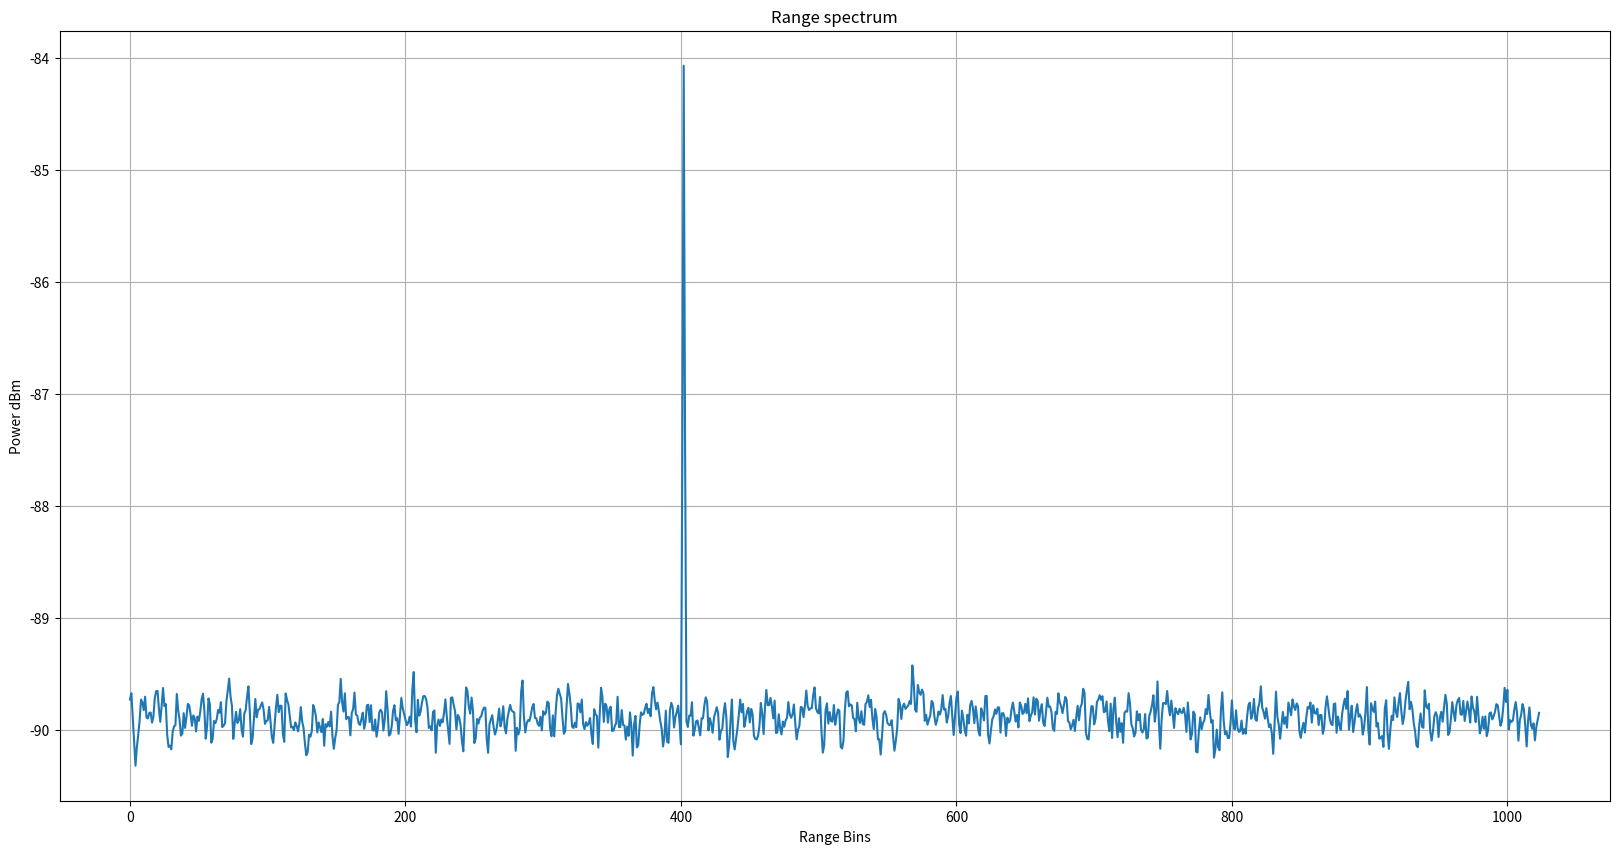
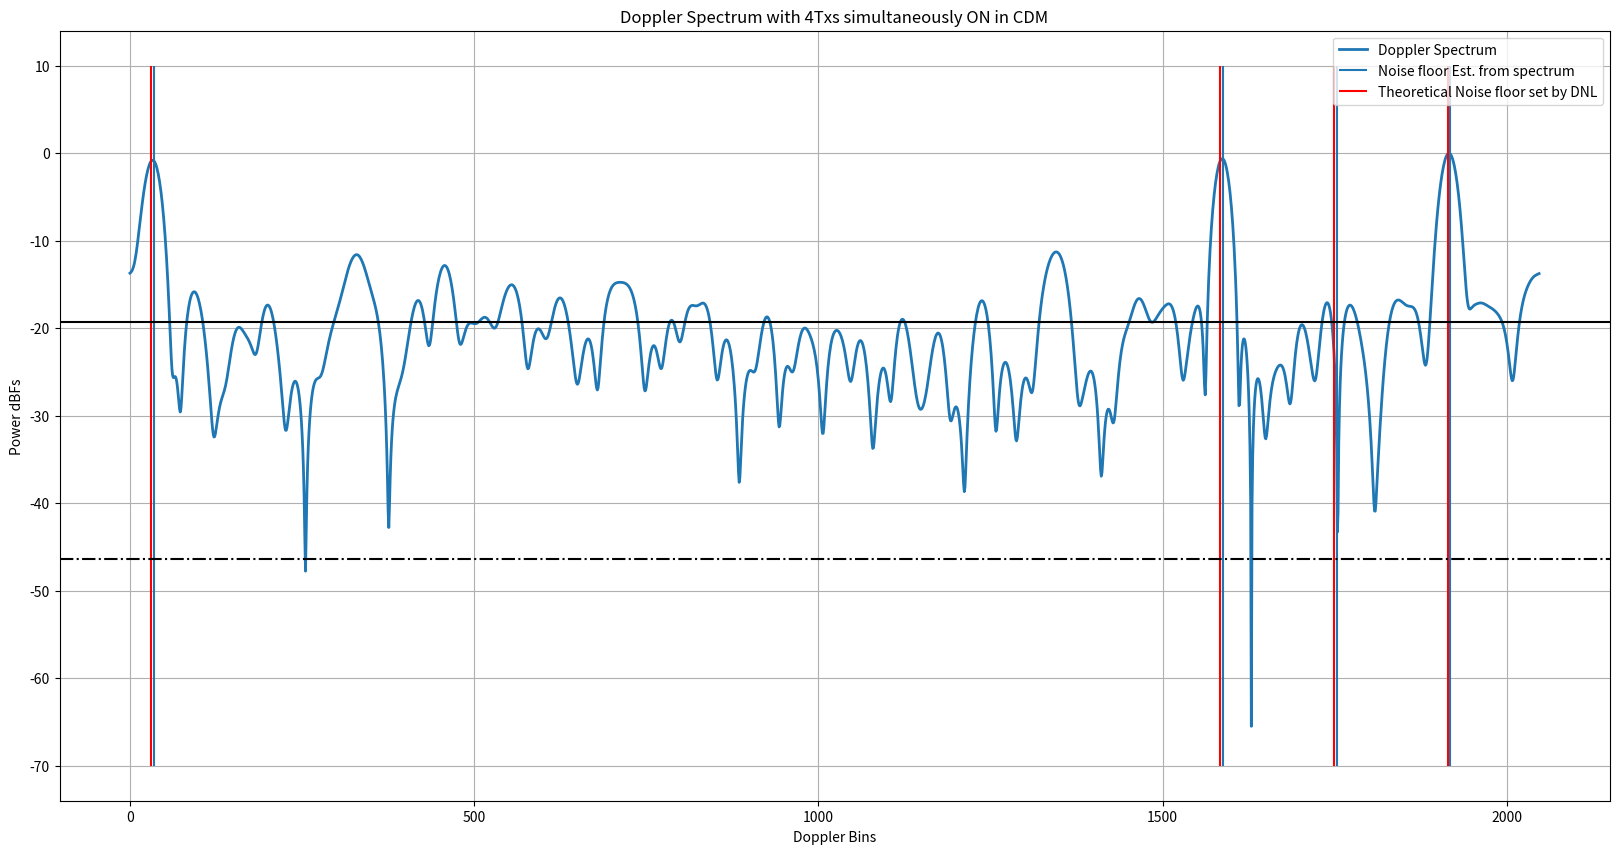
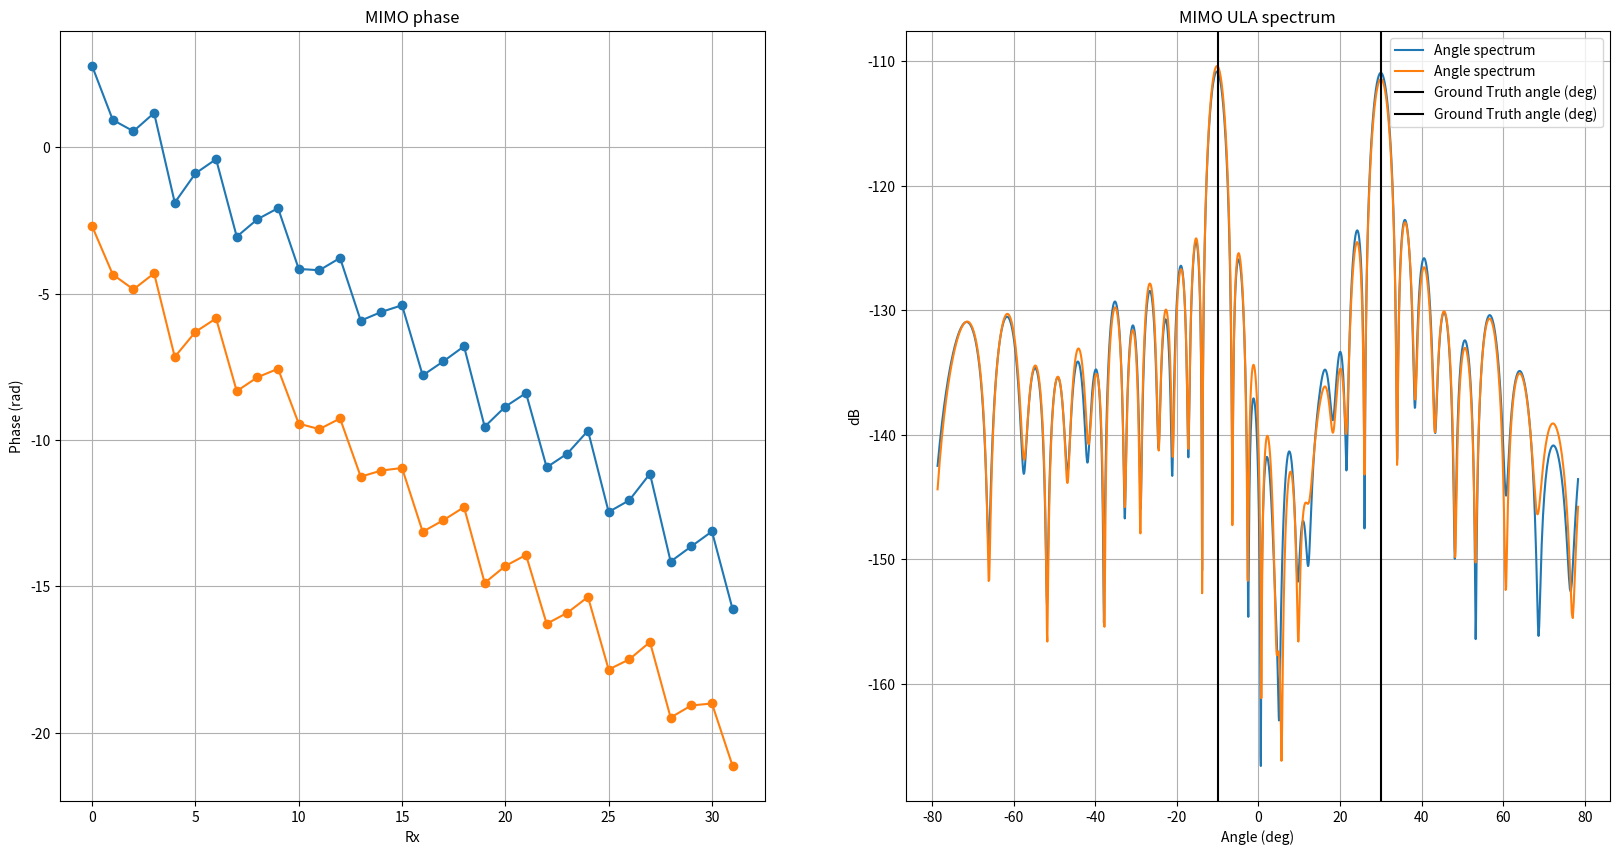

Write the Python code that produced these figures, in order.
# -*- coding: utf-8 -*-
"""
Created on Fri Dec  3 16:36:29 2021

[redacted]
"""

""" In this script, I have modeled how the phase shifter error(from the
ground truth)for each unique phase shifter manifests as periodic repetetions
when the phase is swept over several ramps. This periodic component for each
of the phase shifter manifests as spurs in the Doppler spectrum. These spurs get
aggravated when the phase delta(in degrees) programmed per ramp divides 360 degress
exactly. In such case, the same phase shifter code is applied periodically
at every 360/phase_delta ramp number. For example, if the phase delta per ramp
is chosen as 30 degrees, then 360/30 = 12 i.e. the starting ramp and the 12th ramp
will have the same phase shifter applied. Similarly, the 2nd ramp and the 13th ramp
have the same phase shifter applied and so on. Now since each phase shifter
has its own "signature"(error in terms of DNL wrt ground truth), there will be
a periodic pattern every 12th ramp. To break this periodicity, I have chosen
a phase step which doesn't divide 360 degrees. For example, if the phase step per ramp
is 29 degress instead of 30 degress, then at the 13th ramp, the phase is 29*13 = 377 = 17 degress.
But this is not equal to 0 degrees i.e the phase shifter for the 13th ramp
is not the same as the phase shifter for the 1st ramp. Similarly, the second ramp
has a phase of 29 degress while the 14th ramp has a phase of 29*14= 406 = 46 degress which
is not the same as 29 degress. Hence the phase shifter for the 14th ramp
is not the same as the phase shifter for the 2nd ramp. Hence just by making
the phase change per ramp not a divisor of 360 degress, we remove the periodicity.
We also observe that the noise floor increases by 3 dB for each Tx that is added
to the simultaneous transmission i.e., when we move from 3 Tx to 4 Tx, the noise floor raises by another 3 dB.
This is not very clear to me and I need to understand this better!!
"""

""" In this commit, I have also modeled the Txs/Rxs with simulataneous transmission from all Txs
each with its own phase code per ramp and have also been able to estimate MIMO coeficients.
I have assumed 4 Txs each separated by 2mm (lamda/2) and 8 Rxs each separated by 8mm (2lamda).
Also added Doppler to the object"""

""" The derivation for the DDMA scheme is available in the below location:
[redacted] """


""" To verify if the DDMA modelling has been done correctly and the DDMA is infact a special case of ABF
    make the following changes
    1. Set  phaseStepPerTx_deg = 0
    2. Set objectAzAngle_deg = 0 since ABF holds for object at boresight
    3. Make the binSNR a reasonable number say 10 so that the tone sticks out to begin with in the range spectrum
    4. Make numTx_simult vary from 1, 2, 3, 4 to check if the SNR of the target at boresight scales by 6, 9, 12 dB
    for numTx_simult = 2, 3, 4 respectively"""

import numpy as np
import matplotlib.pyplot as plt

plt.close('all')


numTx_simult = 4
numRx = 8
numMIMO = numTx_simult*numRx
numSamp = 2048 # Number of ADC time domain samples
numSampPostRfft = numSamp//2
numAngleFFT = 2048
txSpacing = 2e-3
rxSpacing = 4*txSpacing
lightSpeed = 3e8
c = 3e8
numBitsPhaseShifter = 5
numPhaseCodes = 2**numBitsPhaseShifter
DNL = 360/(numPhaseCodes) # DNL in degrees

""" Chirp Parameters"""
# Assuming 140 ramps for both detection and MIMO segments
numRamps = 140
numDoppFFT = 2048
chirpBW = 1e9 # Hz
centerFreq = 76.5e9 # GHz
interRampTime = 44e-6 # us
rangeRes = c/(2*chirpBW)
maxRange = numSampPostRfft*rangeRes # m
lamda = lightSpeed/centerFreq
""" With 30 deg, we see periodicity since 30 divides 360 but with say 29 deg, it doesn't divide 360 and hence periodicity is significantly reduced"""
phaseStepPerTx_deg = 29#29.3

Fs_spatial = lamda/txSpacing
angAxis_deg = np.arcsin(np.arange(-numAngleFFT//2, numAngleFFT//2)*(Fs_spatial/numAngleFFT))*180/np.pi


""" Target definition"""
objectRange = 60.3 # m
objectVelocity_mps = np.array([-10,-10.1]) #np.array([-10,23])#60 # m/s
objectAzAngle_deg = np.array([30,-10])
objectAzAngle_rad = (objectAzAngle_deg/360) * (2*np.pi)


## RF parameters
thermalNoise = -174 # dBm/Hz
noiseFigure = 10 # dB
baseBandgain = 34 #dB
adcSamplingRate = 56.25e6 # 56.25 MHz
dBFs_to_dBm = 10
binSNR = -3 # dB
totalNoisePower_dBm = thermalNoise + noiseFigure + baseBandgain + 10*np.log10(adcSamplingRate)
totalNoisePower_dBFs = totalNoisePower_dBm - 10
noiseFloor_perBin = totalNoisePower_dBFs - 10*np.log10(numSamp) # dBFs/bin
noisePower_perBin = 10**(noiseFloor_perBin/10)
totalNoisePower = noisePower_perBin*numSamp # sigmasquare totalNoisePower
sigma = np.sqrt(totalNoisePower)
signalPowerdBFs = noiseFloor_perBin + binSNR
signalPower = 10**(signalPowerdBFs/10)
signalAmplitude = np.sqrt(signalPower)
signalPhase = np.exp(1j*np.random.uniform(-np.pi, np.pi))
signalphasor = signalAmplitude*signalPhase

""" Derived Parameters """
chirpSamplingRate = 1/interRampTime
maxVelBaseband_mps = (chirpSamplingRate/2) * (lamda/2) # m/s
print('Max base band velocity = {0:.2f} m/s'.format(maxVelBaseband_mps))
FsEquivalentVelocity = 2*maxVelBaseband_mps # Fs = 2*Fs/2
velocityRes = (chirpSamplingRate/numRamps) * (lamda/2)
print('Velocity resolution = {0:.2f} m/s'.format(velocityRes))
objectVelocity_baseBand_mps = np.mod(objectVelocity_mps, FsEquivalentVelocity) # modulo Fs [from 0 to Fs]
objectVelocityBin = objectVelocity_baseBand_mps/velocityRes
objectRangeBin = objectRange/rangeRes


phaseStepPerRamp_deg = np.arange(numTx_simult)*phaseStepPerTx_deg # Phase step per ramp per Tx
phaseStepPerRamp_rad = (phaseStepPerRamp_deg/360)*2*np.pi

phaseShifterCodes = DNL*np.arange(numPhaseCodes)
phaseShifterNoise = np.random.uniform(-DNL/2, DNL/2, numPhaseCodes)
phaseShifterCodes_withNoise = phaseShifterCodes + phaseShifterNoise

""" NOT USING THE BELOW QUADRATIC PHASE in this DDMA MIMO scheme

A small quadratic term is added to the linear phase term to break the periodicity.
The strength of the quadratic term is controlled by the alpha parameter. If alpha is large,
the quadratic term dominates the linear term thus breaking the periodicity of the Phase shifter DNL but
at the cost of main lobe widening.
If alpha is very small, the contribution of the quadratic term diminishes and the periodicity of
the phase shifter DNL is back thus resulting in spurs/harmonics in the spectrum.
Thus the alpha should be moderate to break the periodicity with help
of the quadratic term at the same time not degrade the main lobe width.
I have observed that for phaseStepPerRamp_deg=30 deg, alpha = 1e-4 is best. We will use this
to scale the alpha for other step sizes"""

alpha = 0#1e-4
rampPhaseIdeal_deg = phaseStepPerRamp_deg[:,None]*(np.arange(numRamps)[None,:] + (alpha/2)*(np.arange(numRamps)[None,:])**2)

# alphaPerTx = (phaseStepPerRamp_deg/30) * 1e-4
# rampPhaseIdeal_deg = phaseStepPerRamp_deg[:,None]*(np.arange(numRamps)[None,:] + (alphaPerTx[:,None]/2)*(np.arange(numRamps)[None,:])**2)

rampPhaseIdeal_degWrapped = np.mod(rampPhaseIdeal_deg, 360)
phaseCodesIndexToBeApplied = np.argmin(np.abs(rampPhaseIdeal_degWrapped[:,:,None] - phaseShifterCodes_withNoise[None,None,:]),axis=2)
phaseCodesToBeApplied = phaseShifterCodes_withNoise[phaseCodesIndexToBeApplied]
phaseCodesToBeApplied_rad = (phaseCodesToBeApplied/180) * np.pi

rangeTerm = signalphasor*np.exp(1j*((2*np.pi*objectRangeBin)/numSamp)*np.arange(numSamp))
dopplerTerm = np.exp(1j*((2*np.pi*objectVelocityBin[0])/numRamps)*np.arange(numRamps))
rxSignal = np.exp(1j*(2*np.pi/lamda)*rxSpacing*np.sin(objectAzAngle_rad[0])*np.arange(numRx))
txSignal = np.exp(1j*(2*np.pi/lamda)*txSpacing*np.sin(objectAzAngle_rad[0])*np.arange(numTx_simult))
signal_phaseCode = np.exp(1j*phaseCodesToBeApplied_rad)
phaseCodedTxSignal = dopplerTerm[None,:] * signal_phaseCode * txSignal[:,None] # [numTx, numRamps]
phaseCodedTxRxSignal = phaseCodedTxSignal[:,:,None]*rxSignal[None,None,:] #[numTx, numRamps, numTx, numRx]
phaseCodedTxRxSignal_withRangeTerm = rangeTerm[None,None,None,:] * phaseCodedTxRxSignal[:,:,:,None]
signal1 = np.sum(phaseCodedTxRxSignal_withRangeTerm, axis=(0)) # [numRamps,numRx, numSamp]

rangeTerm = signalphasor*np.exp(1j*((2*np.pi*objectRangeBin)/numSamp)*np.arange(numSamp))
dopplerTerm = np.exp(1j*((2*np.pi*objectVelocityBin[1])/numRamps)*np.arange(numRamps))
rxSignal = np.exp(1j*(2*np.pi/lamda)*rxSpacing*np.sin(objectAzAngle_rad[1])*np.arange(numRx))
txSignal = np.exp(1j*(2*np.pi/lamda)*txSpacing*np.sin(objectAzAngle_rad[1])*np.arange(numTx_simult))
signal_phaseCode = np.exp(1j*phaseCodesToBeApplied_rad)
phaseCodedTxSignal = dopplerTerm[None,:] * signal_phaseCode * txSignal[:,None] # [numTx, numRamps]
phaseCodedTxRxSignal = phaseCodedTxSignal[:,:,None]*rxSignal[None,None,:] #[numTx, numRamps, numTx, numRx]
phaseCodedTxRxSignal_withRangeTerm = rangeTerm[None,None,None,:] * phaseCodedTxRxSignal[:,:,:,None]
signal2 = np.sum(phaseCodedTxRxSignal_withRangeTerm, axis=(0)) # [numRamps,numRx, numSamp]

signal = signal1 + signal2

noise = (sigma/np.sqrt(2))*np.random.randn(numRamps*numRx*numSamp) + 1j*(sigma/np.sqrt(2))*np.random.randn(numRamps*numRx*numSamp)
noise = noise.reshape(numRamps, numRx, numSamp)
signal = signal + noise

signal_rangeWin = signal*np.hanning(numSamp)[None,None,:]
signal_rfft = np.fft.fft(signal_rangeWin,axis=2)/numSamp
signal_rfft = signal_rfft[:,:,0:numSampPostRfft]
signal_rfft_powermean = np.mean(np.abs(signal_rfft)**2,axis=(0,1))

rangeBinsToSample = np.round(objectRangeBin).astype('int32')
chirpSamp_givenRangeBin = signal_rfft[:,:,rangeBinsToSample]
signalWindowed = chirpSamp_givenRangeBin*np.hanning(numRamps)[:,None]
signalFFT = np.fft.fft(signalWindowed, axis=0, n = numDoppFFT)/numRamps
signalFFTShift = signalFFT #np.fft.fftshift(signalFFT, axes= (0,))
signalFFTShiftSpectrum = np.abs(signalFFTShift)**2
signalFFTShiftSpectrum = signalFFTShiftSpectrum/np.amax(signalFFTShiftSpectrum, axis=0)[None,:] # Normalize the spectrum for each Rx
signalMagSpectrum = 10*np.log10(np.abs(signalFFTShiftSpectrum))

objectVelocityBinNewScale = (objectVelocityBin/numRamps)*numDoppFFT
binOffset_Txphase = (phaseStepPerRamp_rad/(2*np.pi))*numDoppFFT
dopplerBinsToSample = np.round(objectVelocityBinNewScale[:,None] + binOffset_Txphase[None,:]).astype('int32')
dopplerBinsToSample = np.mod(dopplerBinsToSample, numDoppFFT)

DNL_rad = (DNL/180) * np.pi
noiseFloorSetByDNL = 10*np.log10((DNL_rad)**2/12) - 10*np.log10(numRamps)

powerMeanSpectrum_arossRxs = np.mean(signalFFTShiftSpectrum,axis=1) # Take mean spectrum across Rxs
noiseFloorEstFromSignal = 10*np.log10(np.percentile(np.sort(powerMeanSpectrum_arossRxs),70))

print('Noise Floor Estimated from signal: {} dB'.format(np.round(noiseFloorEstFromSignal)))
print('Noise Floor set by DNL: {} dB'.format(np.round(noiseFloorSetByDNL)))


plt.figure(1, figsize=(20,10),dpi=200)
plt.title('Range spectrum')
plt.plot(10*np.log10(signal_rfft_powermean) + dBFs_to_dBm)
# plt.axvline(rangeBinsToSample, color = 'k', linestyle = 'solid')
plt.xlabel('Range Bins')
plt.ylabel('Power dBm')
plt.grid(True)


plt.figure(2, figsize=(20,10), dpi=200)
plt.title('Doppler Spectrum with ' + str(numTx_simult) + 'Txs simultaneously ON in CDM')
plt.plot(signalMagSpectrum[:,0], lw=2) # Plotting only the 0th Rx instead of all 8
plt.vlines(dopplerBinsToSample[0,:],ymin = -70, ymax = 10)
plt.vlines(dopplerBinsToSample[1,:],ymin = -70, ymax = 10, color = 'r')
plt.axhline(noiseFloorEstFromSignal, color = 'k', linestyle = 'solid')
plt.axhline(noiseFloorSetByDNL, color = 'k', linestyle = '-.')
plt.legend(['Doppler Spectrum', 'Noise floor Est. from spectrum', 'Theoretical Noise floor set by DNL'])
plt.xlabel('Doppler Bins')
plt.ylabel('Power dBFs')
plt.grid(True)


mimoCoefficients_eachDoppler_givenRange = signalFFT[dopplerBinsToSample,:] # numTx*numDopp x numRx
mimoCoefficients_flatten = np.transpose(mimoCoefficients_eachDoppler_givenRange,(0,2,1)).reshape(-1,numTx_simult*numRx)
# mimoCoefficients_flatten = (mimoCoefficients_eachDoppler_givenRange.T).reshape(-1,numTx_simult*numRx)
ULA = np.unwrap(np.angle(mimoCoefficients_flatten),axis=1)
# digFreq = (ULA[-1] - ULA[0])/(numMIMO - 1)
# est_ang = np.arcsin((digFreq/(2*np.pi))*lamda/txSpacing)*180/np.pi

ULA_spectrum = np.fft.fft(mimoCoefficients_flatten,axis=1,n=numAngleFFT)/(numMIMO)
ULA_spectrum = np.fft.fftshift(ULA_spectrum,axes=(1,))


plt.figure(3, figsize=(20,10), dpi=200)
plt.subplot(1,2,1)
plt.title('MIMO phase')
plt.plot(ULA.T,'-o')
plt.xlabel('Rx')
plt.ylabel('Phase (rad)')
plt.grid(True)
plt.subplot(1,2,2)
plt.title('MIMO ULA spectrum')
plt.plot(angAxis_deg, 20*np.log10(np.abs(ULA_spectrum.T)),label='Angle spectrum')
plt.axvline(objectAzAngle_deg[0], color = 'k', label='Ground Truth angle (deg)')
plt.axvline(objectAzAngle_deg[1], color = 'k', label='Ground Truth angle (deg)')
plt.legend()
plt.xlabel('Angle (deg)')
plt.ylabel('dB')
plt.grid(True)


